Dataset: data (GitHub, SainaPattanaik/Brain-Tumor-Classification). Classes: glioma tumor, meningioma tumor, no tumor, pituitary tumor.

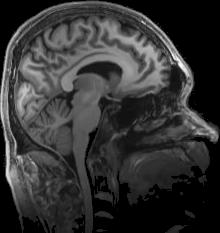
Label: no tumor

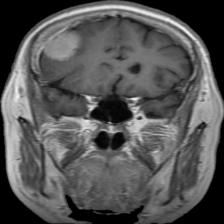
Label: meningioma tumor

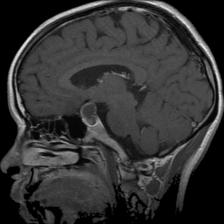
Label: pituitary tumor

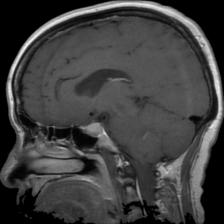
Label: pituitary tumor

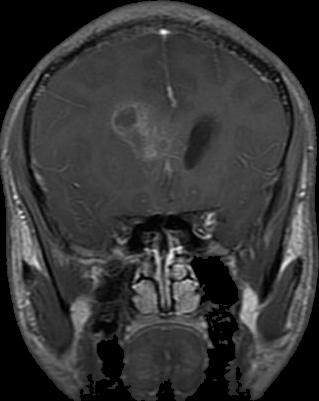
Label: glioma tumor

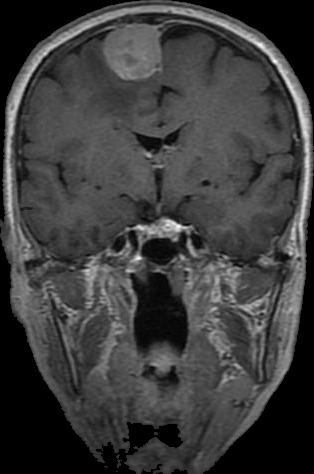
Label: meningioma tumor
